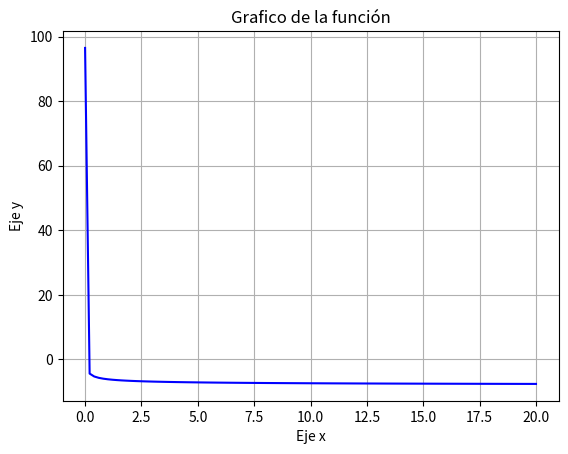

This chart was generated by the following Python code:
import numpy as np
import sympy as sp
import matplotlib.pyplot as plt

def NewtonRaphson(f,fde,x0,tol):
  #definir el errro para el arranque.
  error = 99999
  #agregar el contador
  i = 0
  #raiz inicial
  xr = x0
  while error > tol:
    xrold = xr
    xr = xrold-(f(xrold)/fde(xrold))
    i = i + 1
    if(xr != 0):
      error = abs((xr-xrold)/xr)
    else:
      break
  return xr, i

f = (lambda x : (1/(x)**(1/2))+2*np.log10((0.0000015)/(3.7*0.005)+((2.51)/((13743.01676)*(x)**(1/2)))),
     lambda x: (-1.12627 - 1.47826*np.sqrt(x))/(2.25254*x**(3/2) + x**2))
x = np.linspace(0.0001,20,100)
y = f[0](x)
plt.plot(x,y,color = 'blue')
plt.title('Grafico de la función')
plt.xlabel('Eje x')
plt.ylabel('Eje y')
plt.grid()
plt.show()
x0 = 0.01
tol = 1e-5

xr, i = NewtonRaphson(f[0],f[1],x0,tol)
print("El valor de la raíz es: {} y el numero de interaciones es: {}".format(xr, i))
